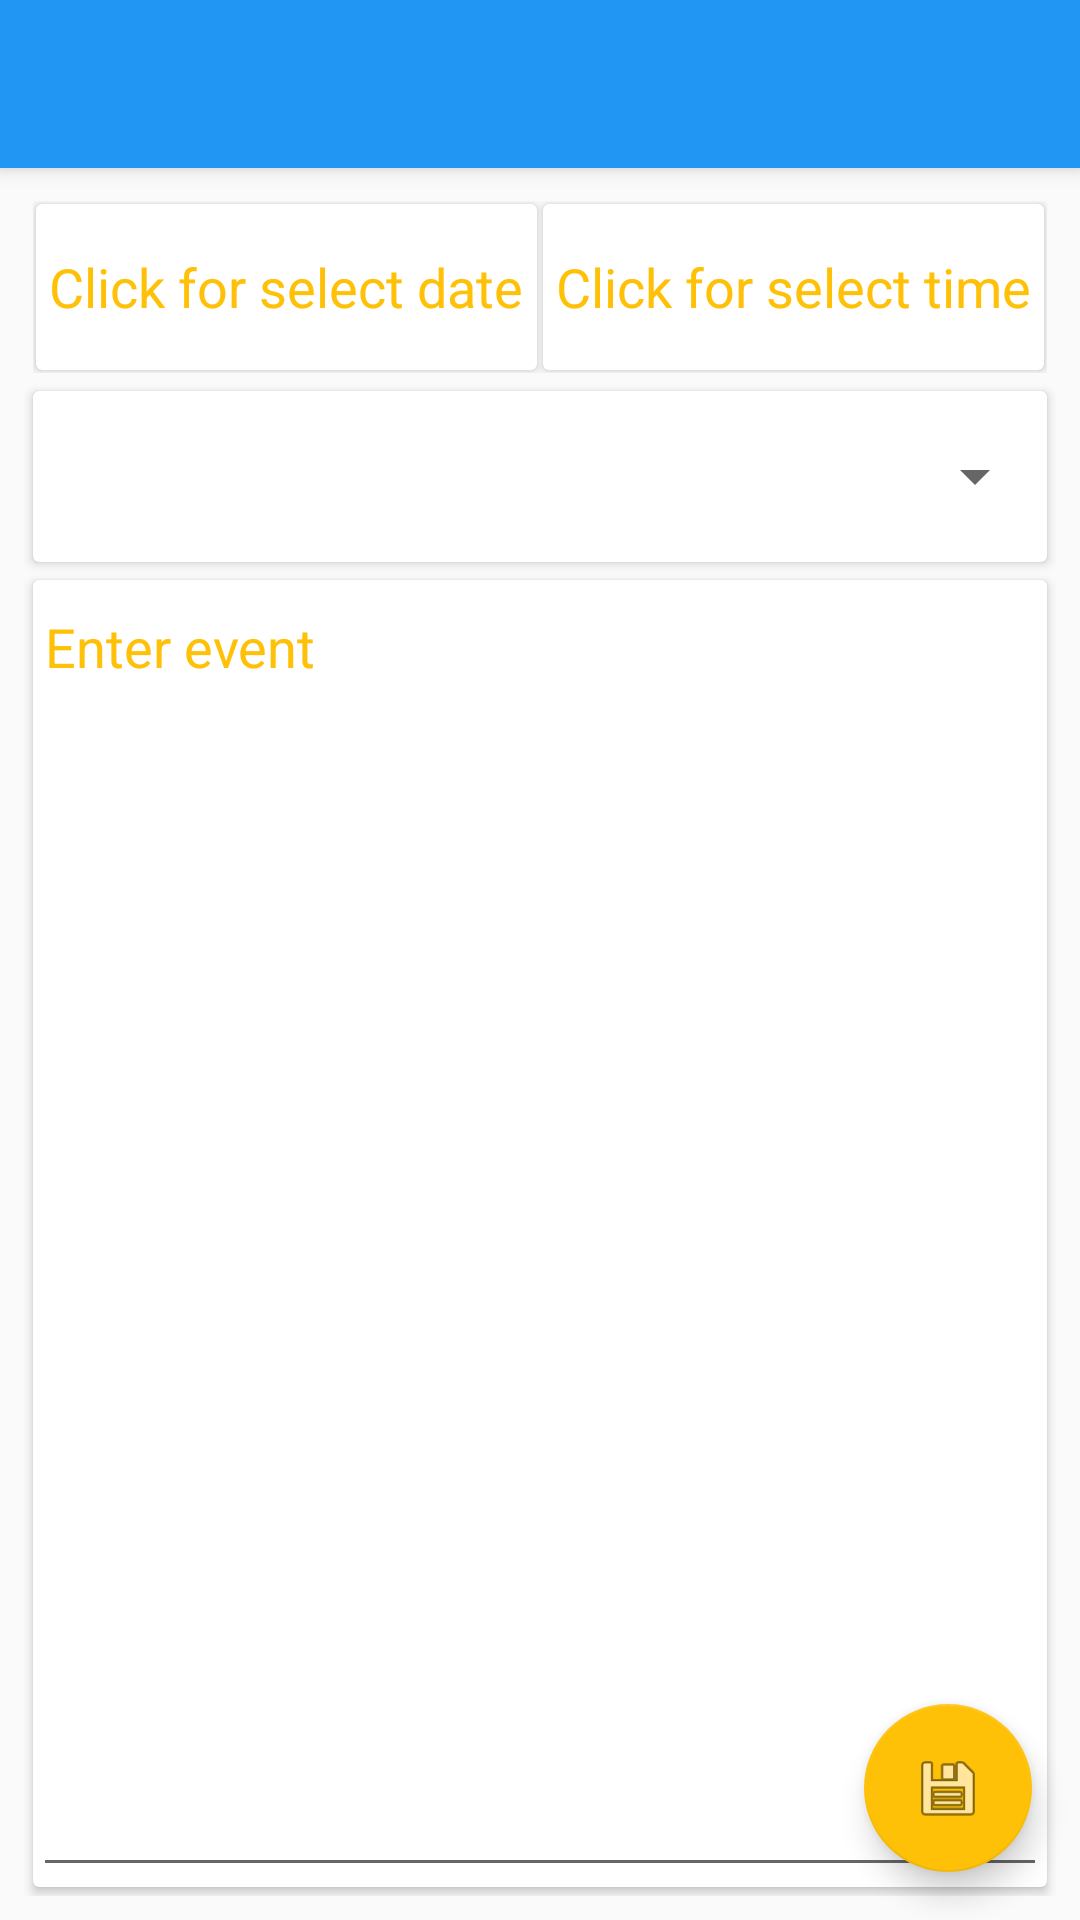

Produce the Android XML layout that renders to this screen, including the resource entries it uses.
<!-- AndroidManifest.xml: application theme AppTheme -->
<!-- res/layout/activity_event_details.xml -->
<android.support.design.widget.CoordinatorLayout xmlns:android="http://schemas.android.com/apk/res/android"
    xmlns:app="http://schemas.android.com/apk/res-auto"
    xmlns:tools="http://schemas.android.com/tools"
    android:layout_width="match_parent"
    android:layout_height="match_parent"
    android:fitsSystemWindows="true"
    tools:context=".activity.PlannerAddEventActivity">

    <android.support.design.widget.AppBarLayout
        android:layout_width="match_parent"
        android:layout_height="wrap_content"
        android:theme="@style/AppTheme.AppBarOverlay">

        <android.support.v7.widget.Toolbar
            android:id="@+id/barNoteDetails"
            android:layout_width="match_parent"
            android:layout_height="?attr/actionBarSize"
            android:background="?attr/colorPrimary"
            app:popupTheme="@style/AppTheme.PopupOverlay" />

    </android.support.design.widget.AppBarLayout>

    <include layout="@layout/content_event_details" />

    <android.support.design.widget.FloatingActionButton
        android:id="@+id/fabAddEvent"
        android:layout_width="wrap_content"
        android:layout_height="wrap_content"
        android:layout_gravity="bottom|end"
        android:layout_margin="@dimen/fab_margin"
        android:background="@color/colorAccent"
        android:src="@android:drawable/ic_menu_save" />

</android.support.design.widget.CoordinatorLayout>
<!-- res/layout/content_event_details.xml (included above) -->
<?xml version="1.0" encoding="utf-8"?>
<LinearLayout
    xmlns:android="http://schemas.android.com/apk/res/android"
    xmlns:app="http://schemas.android.com/apk/res-auto"
    xmlns:tools="http://schemas.android.com/tools"
    android:orientation="vertical"
    android:layout_width="match_parent"
    android:layout_height="match_parent"
    android:paddingBottom="@dimen/activity_vertical_margin"
    android:paddingLeft="@dimen/activity_horizontal_margin"
    android:paddingRight="@dimen/activity_horizontal_margin"
    android:paddingTop="@dimen/activity_vertical_margin"
    app:layout_behavior="@string/appbar_scrolling_view_behavior"
    tools:context=".activity.PlannerAddEventActivity"
    tools:showIn="@layout/activity_event_details">

    <LinearLayout
        android:orientation="horizontal"
        android:layout_width="match_parent"
        android:layout_height="match_parent"
        android:layout_weight="4"
        android:layout_margin="@dimen/cardview_margin">

        <android.support.v7.widget.CardView
            android:layout_width="match_parent"
            android:layout_height="match_parent"
            android:layout_weight="1"
            android:layout_margin="1dp">

            <TextView
                android:id="@+id/mEventDate"
                android:layout_width="match_parent"
                android:layout_height="match_parent"
                android:layout_margin="@dimen/event_hint_margin"
                android:gravity="center|center_vertical"
                android:hint="@string/add_event_date_hint"
                android:textColorHint="@color/colorAccent"
                android:textSize="@dimen/event_hint_text_size"
                android:textColor="@color/colorPrimaryText"/>

        </android.support.v7.widget.CardView>

        <android.support.v7.widget.CardView
            android:layout_width="match_parent"
            android:layout_height="match_parent"
            android:layout_weight="1"
            android:layout_margin="1dp">

            <TextView
                android:id="@+id/mEventTime"
                android:layout_width="match_parent"
                android:layout_height="match_parent"
                android:layout_margin="@dimen/event_hint_margin"
                android:gravity="center|center_vertical"
                android:hint="@string/add_event_time_hint"
                android:textColorHint="@color/colorAccent"
                android:textSize="@dimen/event_hint_text_size"
                android:textColor="@color/colorPrimaryText"/>

        </android.support.v7.widget.CardView>
    </LinearLayout>

    <android.support.v7.widget.CardView
        android:layout_width="match_parent"
        android:layout_height="match_parent"
        android:layout_weight="4"
        android:layout_margin="@dimen/cardview_margin">

        <Spinner
            android:id="@+id/mRemindMeParam"
            android:layout_width="match_parent"
            android:layout_height="match_parent"/>

    </android.support.v7.widget.CardView>

    <android.support.v7.widget.CardView
        android:layout_width="match_parent"
        android:layout_height="match_parent"
        android:layout_weight="1"
        android:layout_margin="@dimen/cardview_margin">

        <EditText
            android:id="@+id/mEventBody"
            android:layout_width="match_parent"
            android:layout_height="match_parent"
            android:gravity="top|left"
            android:hint="@string/add_event_body_hint"
            android:textColorHint="@color/colorAccent"/>

    </android.support.v7.widget.CardView>

</LinearLayout>
<!-- resources referenced by this layout -->
<resources>
  <color name="colorAccent">#FFC107</color>
  <color name="colorPrimaryText">#212121</color>
  <dimen name="activity_horizontal_margin">8dp</dimen>
  <dimen name="activity_vertical_margin">8dp</dimen>
  <dimen name="cardview_margin">3dp</dimen>
  <dimen name="event_hint_margin">3dp</dimen>
  <dimen name="event_hint_text_size">18sp</dimen>
  <dimen name="fab_margin">16dp</dimen>
  <string name="add_event_body_hint">Enter event</string>
  <string name="add_event_date_hint">Click for select date</string>
  <string name="add_event_time_hint">Click for select time</string>
  <style name="AppTheme.AppBarOverlay" parent="ThemeOverlay.AppCompat.Dark.ActionBar" />
  <style name="AppTheme.PopupOverlay" parent="ThemeOverlay.AppCompat.Light" />
  <style name="AppTheme" parent="Theme.AppCompat.Light.DarkActionBar">
          
          <item name="colorPrimary">@color/colorPrimary</item>
          <item name="colorPrimaryDark">@color/colorPrimaryDark</item>
          <item name="colorAccent">@color/colorAccent</item>
      </style>
  <color name="colorPrimary">#2196F3</color>
  <color name="colorPrimaryDark">#1976D2</color>
</resources>
